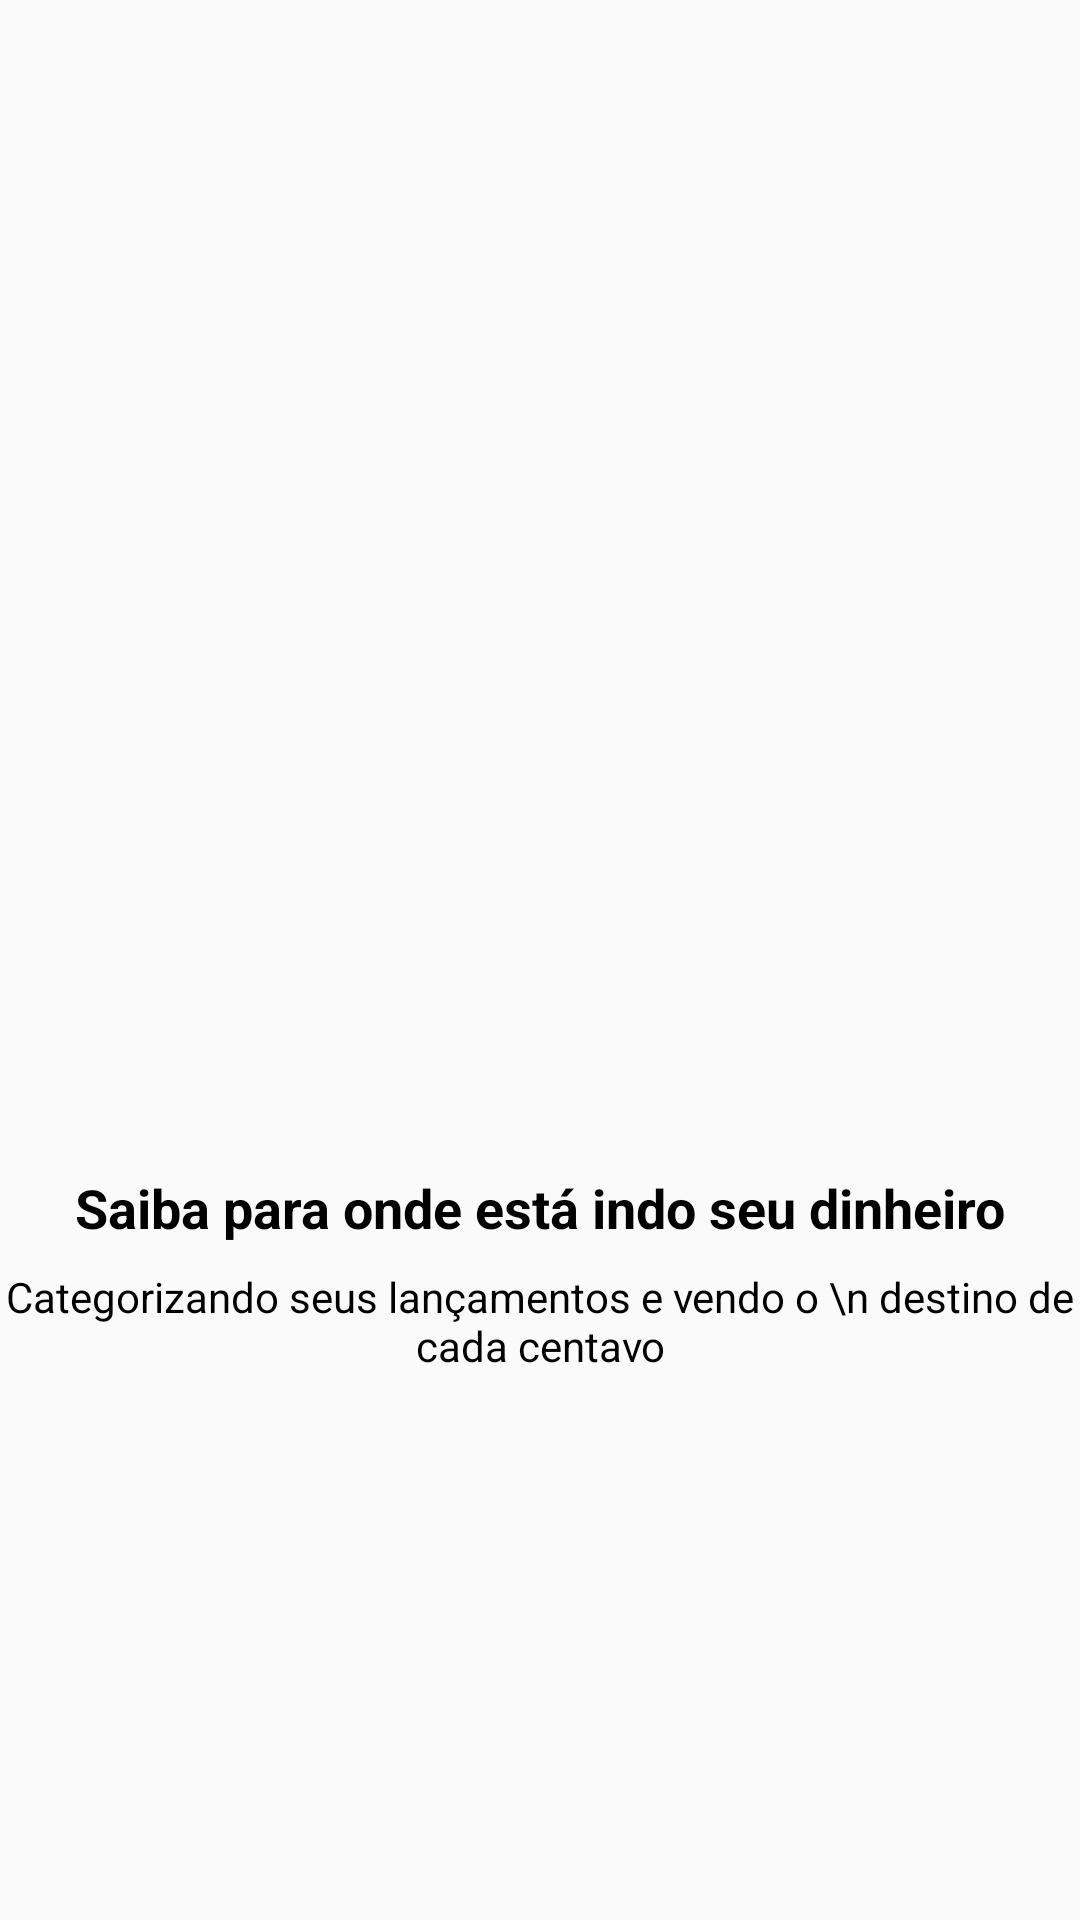

Reconstruct the res/layout file that produces this screen, plus the resources it refers to.
<!-- AndroidManifest.xml: application theme AppTheme -->
<!-- res/layout/intro_2.xml -->
<?xml version="1.0" encoding="utf-8"?>
<android.support.constraint.ConstraintLayout xmlns:android="http://schemas.android.com/apk/res/android"
    xmlns:app="http://schemas.android.com/apk/res-auto"
    xmlns:tools="http://schemas.android.com/tools"
    android:layout_width="match_parent"
    android:layout_height="match_parent">

    <ImageView
        android:id="@+id/imageView"
        android:layout_width="200dp"
        android:layout_height="200dp"
        android:layout_marginStart="8dp"
        android:layout_marginLeft="8dp"
        android:layout_marginEnd="8dp"
        android:layout_marginRight="8dp"
        android:layout_marginBottom="8dp"
        app:layout_constraintBottom_toTopOf="@+id/textView"
        app:layout_constraintEnd_toEndOf="parent"
        app:layout_constraintStart_toStartOf="parent"
        app:layout_constraintTop_toTopOf="parent"
        app:layout_constraintVertical_chainStyle="packed"
        app:srcCompat="@drawable/dois" />

    <TextView
        android:id="@+id/textView"
        android:layout_width="wrap_content"
        android:layout_height="wrap_content"
        android:layout_marginStart="8dp"
        android:layout_marginLeft="8dp"
        android:layout_marginEnd="8dp"
        android:layout_marginRight="8dp"
        android:layout_marginBottom="8dp"
        android:gravity="center"
        android:text="Saiba para onde está indo seu dinheiro"
        android:textColor="@android:color/black"
        android:textSize="18sp"
        android:textStyle="bold"
        app:layout_constraintBottom_toTopOf="@+id/textView2"
        app:layout_constraintEnd_toEndOf="parent"
        app:layout_constraintStart_toStartOf="parent"
        app:layout_constraintTop_toBottomOf="@+id/imageView" />

    <TextView
        android:id="@+id/textView2"
        android:layout_width="wrap_content"
        android:layout_height="wrap_content"
        android:layout_marginStart="8dp"
        android:layout_marginLeft="8dp"
        android:layout_marginEnd="8dp"
        android:layout_marginRight="8dp"
        android:gravity="center_horizontal|center_vertical"
        android:text="Categorizando seus lançamentos e vendo o \n destino de cada centavo"
        android:textColor="@android:color/black"
        app:layout_constraintBottom_toBottomOf="parent"
        app:layout_constraintEnd_toEndOf="parent"
        app:layout_constraintStart_toStartOf="parent"
        app:layout_constraintTop_toBottomOf="@+id/textView" />
</android.support.constraint.ConstraintLayout>
<!-- resources referenced by this layout -->
<resources>
  <style name="AppTheme" parent="Theme.AppCompat.Light.DarkActionBar">
          
          <item name="colorPrimary">@color/colorPrimary</item>
          <item name="colorPrimaryDark">@color/colorPrimaryDark</item>
          <item name="colorAccent">@color/colorAccent</item>
      </style>
  <color name="colorPrimary">#01C7D2</color>
  <color name="colorPrimaryDark">#00B2BC</color>
  <color name="colorAccent">#FF706A</color>
</resources>
